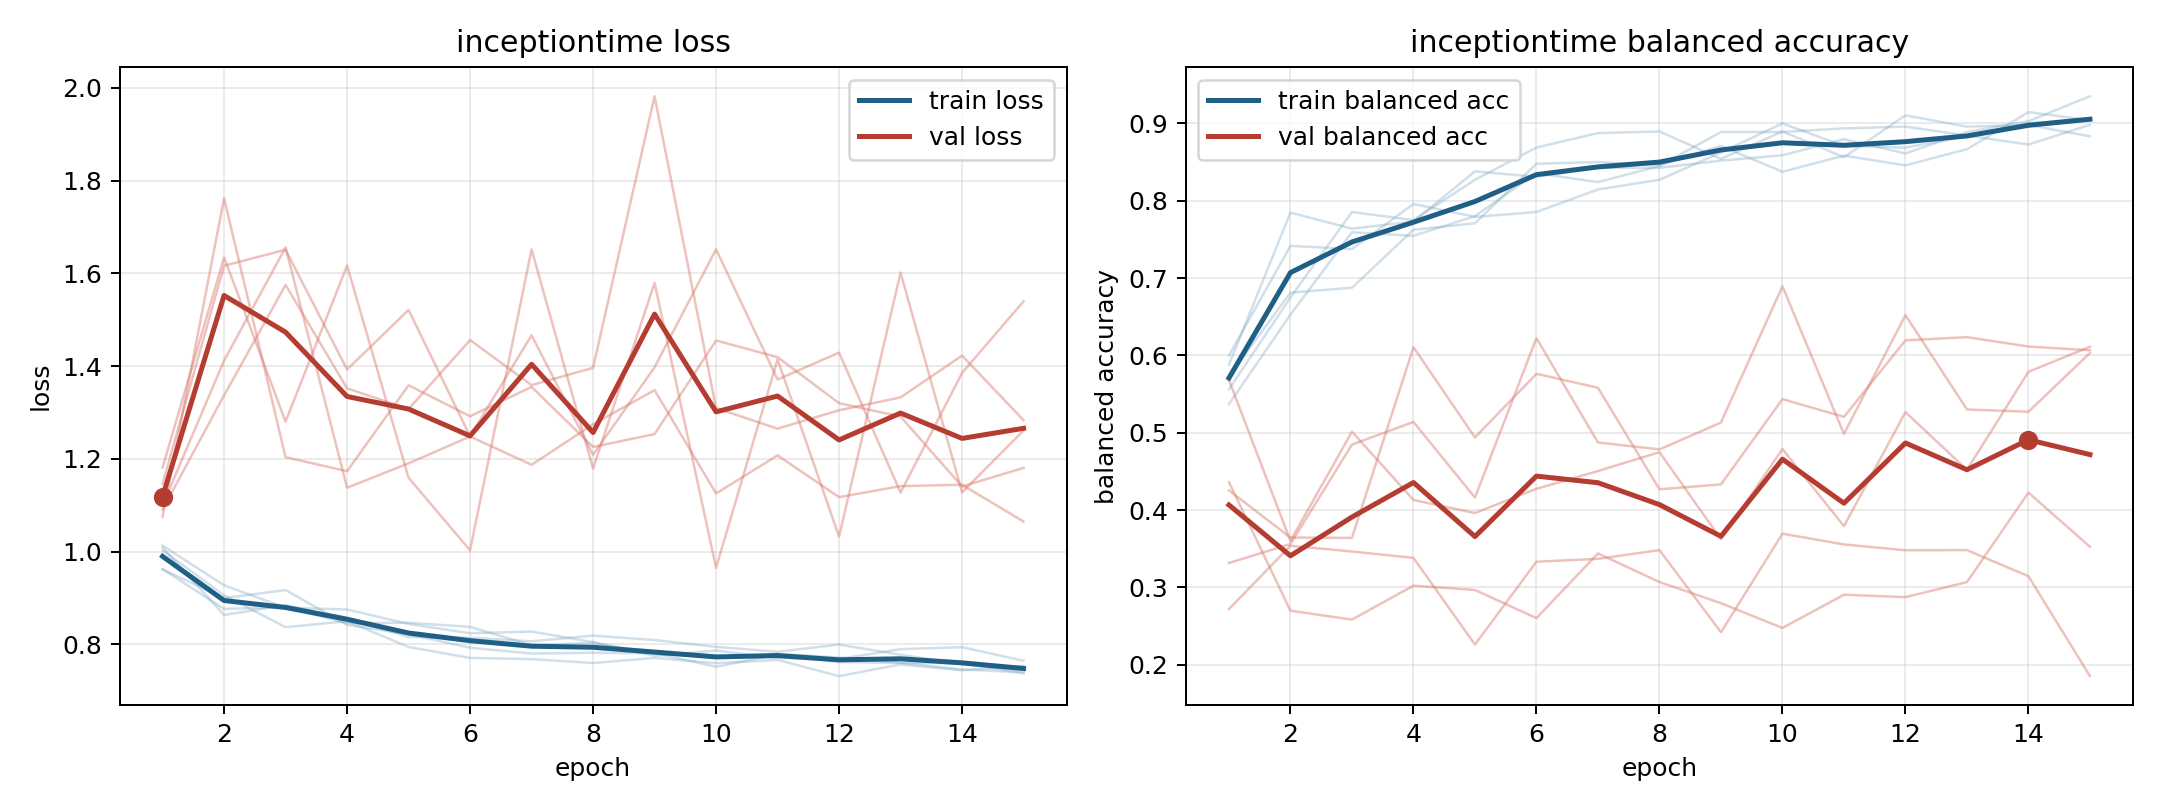

Source data for this figure (header and first rows):
model, fold, epoch, train_loss, train_balanced_accuracy, val_loss, val_balanced_accuracy
inceptiontime, 1, 1, 0.9623, 0.6, 1.1, 0.4255
inceptiontime, 1, 2, 0.8764, 0.7417, 1.412, 0.3645
inceptiontime, 1, 3, 0.8801, 0.7375, 1.656, 0.364
inceptiontime, 1, 4, 0.8456, 0.7958, 1.138, 0.6107
inceptiontime, 1, 5, 0.8465, 0.7792, 1.19, 0.4939
inceptiontime, 1, 6, 0.8377, 0.7854, 1.248, 0.5763
inceptiontime, 1, 7, 0.7977, 0.8146, 1.187, 0.5581
inceptiontime, 1, 8, 0.8033, 0.8271, 1.275, 0.4269
inceptiontime, 1, 9, 0.7809, 0.8625, 1.348, 0.4333
inceptiontime, 1, 10, 0.7516, 0.9, 1.125, 0.5435
inceptiontime, 1, 11, 0.7781, 0.8708, 1.207, 0.5205
inceptiontime, 1, 12, 0.7619, 0.8688, 1.117, 0.6195
inceptiontime, 1, 13, 0.7597, 0.8833, 1.141, 0.6237
inceptiontime, 1, 14, 0.7595, 0.9, 1.144, 0.6115
inceptiontime, 1, 15, 0.7373, 0.9062, 1.065, 0.6066
inceptiontime, 2, 1, 1.009, 0.588, 1.146, 0.272
inceptiontime, 2, 2, 0.8633, 0.7847, 1.616, 0.3539
inceptiontime, 2, 3, 0.8843, 0.7639, 1.651, 0.3465
inceptiontime, 2, 4, 0.8575, 0.7731, 1.393, 0.3383
inceptiontime, 2, 5, 0.8157, 0.838, 1.521, 0.2261
inceptiontime, 2, 6, 0.8142, 0.831, 1.249, 0.3333
inceptiontime, 2, 7, 0.8065, 0.8426, 1.467, 0.337
inceptiontime, 2, 8, 0.8188, 0.8426, 1.209, 0.3483
inceptiontime, 2, 9, 0.8092, 0.8519, 1.398, 0.2421
inceptiontime, 2, 10, 0.7945, 0.8588, 1.652, 0.3695
inceptiontime, 2, 11, 0.784, 0.8796, 1.371, 0.3556
inceptiontime, 2, 12, 0.7994, 0.8611, 1.429, 0.3481
inceptiontime, 2, 13, 0.7776, 0.8889, 1.127, 0.3483
inceptiontime, 2, 14, 0.757, 0.9028, 1.385, 0.3145
inceptiontime, 2, 15, 0.7441, 0.9352, 1.54, 0.1854
inceptiontime, 3, 1, 1.013, 0.537, 1.181, 0.3317
inceptiontime, 3, 2, 0.9273, 0.6528, 1.634, 0.3561
inceptiontime, 3, 3, 0.879, 0.7593, 1.28, 0.4847
inceptiontime, 3, 4, 0.8751, 0.7546, 1.617, 0.514
inceptiontime, 3, 5, 0.844, 0.7801, 1.159, 0.4162
inceptiontime, 3, 6, 0.8239, 0.8356, 1.003, 0.6224
inceptiontime, 3, 7, 0.8275, 0.8241, 1.652, 0.4875
inceptiontime, 3, 8, 0.8048, 0.8449, 1.179, 0.4785
inceptiontime, 3, 9, 0.7753, 0.8889, 1.58, 0.5133
inceptiontime, 3, 10, 0.7866, 0.8889, 0.9649, 0.6894
inceptiontime, 3, 11, 0.7707, 0.8935, 1.414, 0.4985
inceptiontime, 3, 12, 0.7684, 0.8958, 1.032, 0.6522
inceptiontime, 3, 13, 0.7896, 0.8843, 1.602, 0.5301
inceptiontime, 3, 14, 0.7938, 0.8727, 1.128, 0.5272
inceptiontime, 3, 15, 0.7646, 0.8981, 1.261, 0.6031
inceptiontime, 4, 1, 1.003, 0.5563, 1.091, 0.4361
inceptiontime, 4, 2, 0.9057, 0.675, 1.337, 0.2699
inceptiontime, 4, 3, 0.8369, 0.7854, 1.575, 0.2585
inceptiontime, 4, 4, 0.8499, 0.775, 1.352, 0.3023
inceptiontime, 4, 5, 0.7942, 0.8271, 1.307, 0.2968
inceptiontime, 4, 6, 0.7707, 0.8688, 1.456, 0.2604
inceptiontime, 4, 7, 0.7682, 0.8875, 1.359, 0.344
inceptiontime, 4, 8, 0.7597, 0.8896, 1.396, 0.307
inceptiontime, 4, 9, 0.7707, 0.8542, 1.982, 0.2797
inceptiontime, 4, 10, 0.7596, 0.8896, 1.31, 0.2477
inceptiontime, 4, 11, 0.7663, 0.8562, 1.265, 0.2906
inceptiontime, 4, 12, 0.7315, 0.9104, 1.305, 0.2875
inceptiontime, 4, 13, 0.7565, 0.8958, 1.333, 0.3069
inceptiontime, 4, 14, 0.744, 0.8979, 1.423, 0.4227
inceptiontime, 4, 15, 0.7537, 0.8833, 1.283, 0.3526
... 15 more rows
